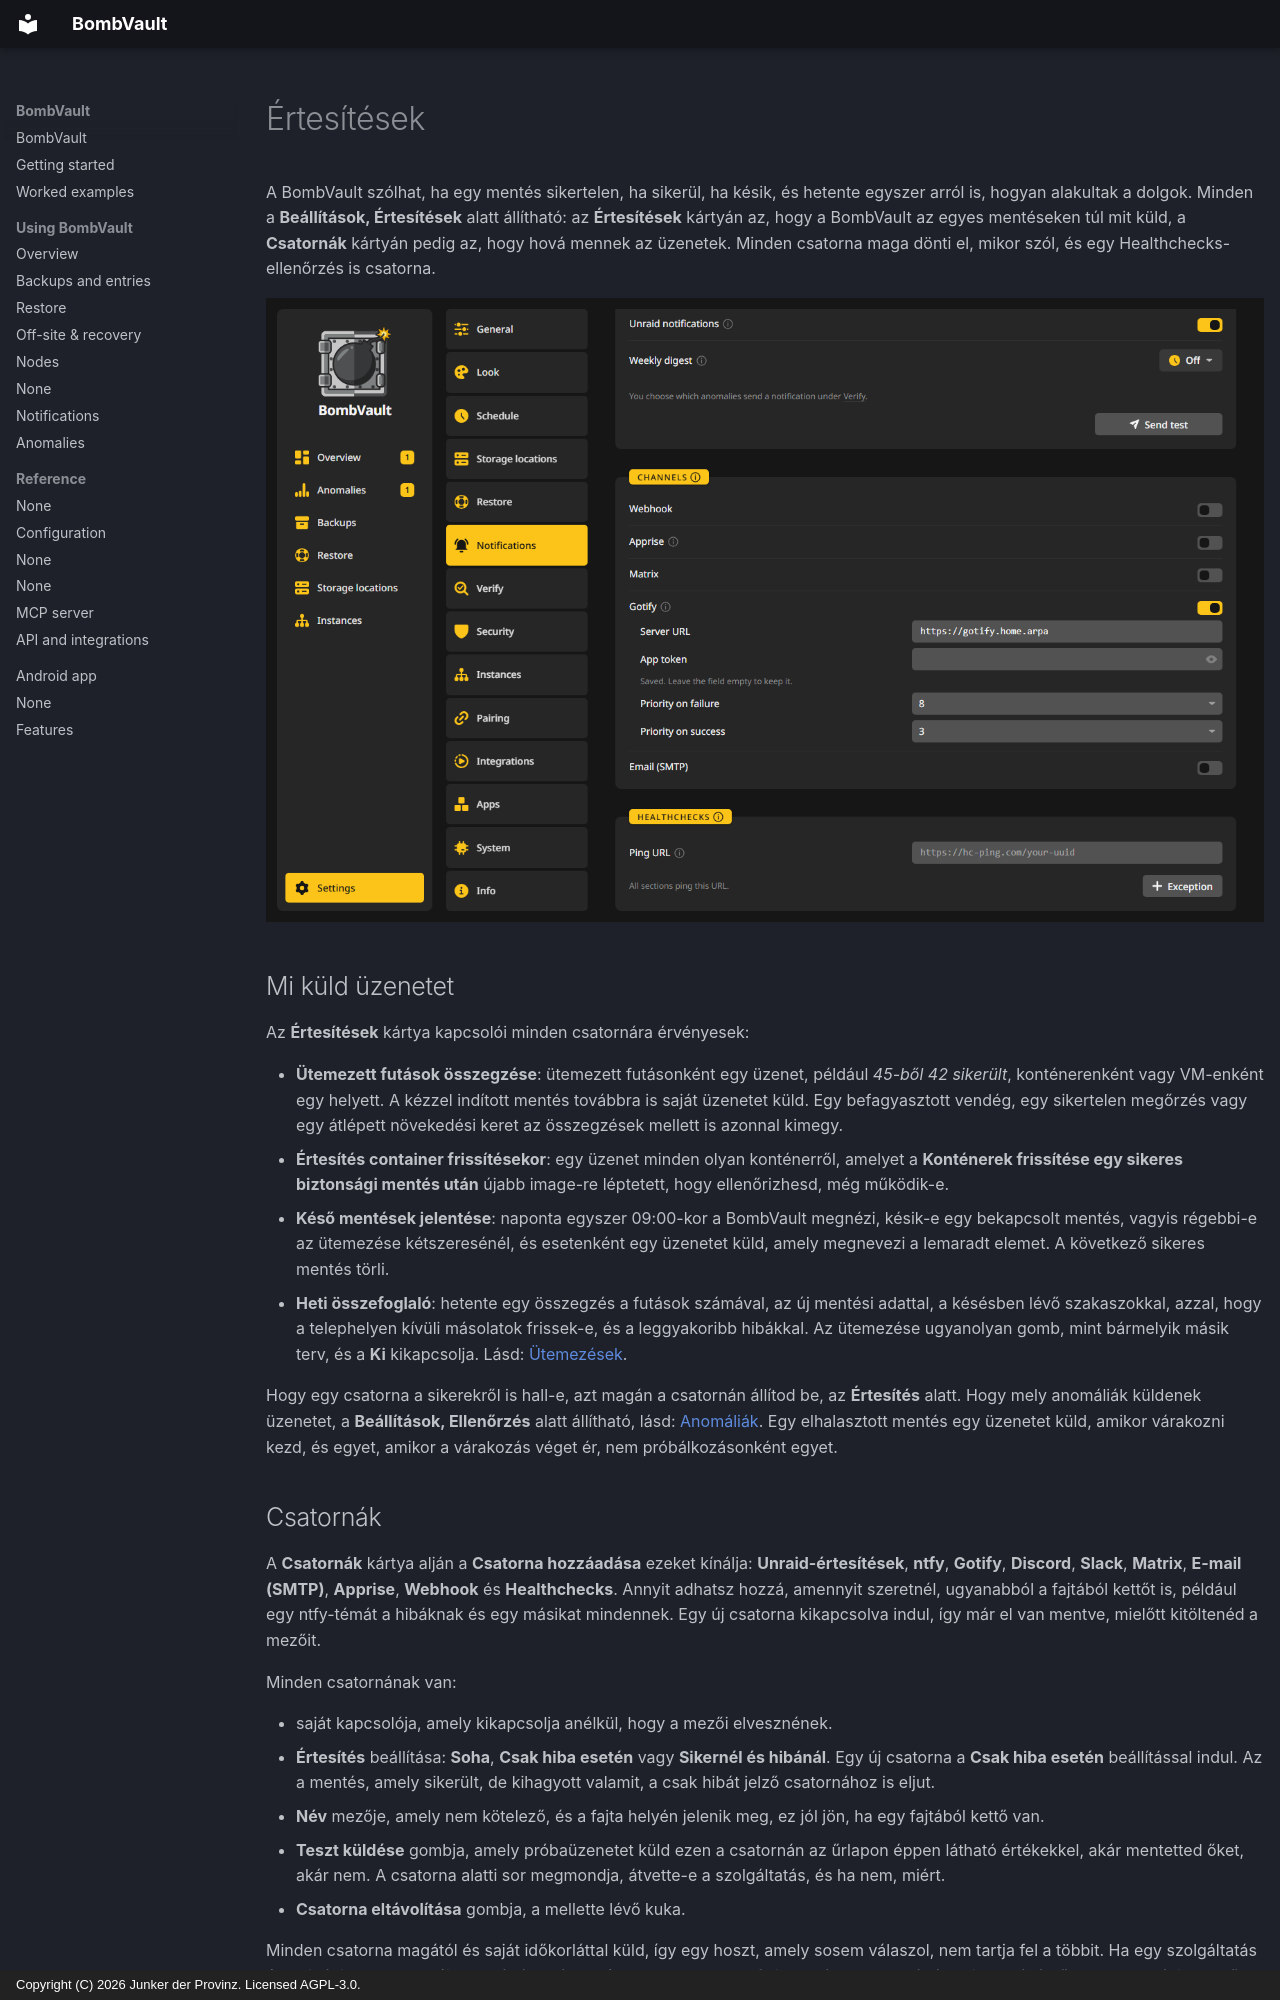

repository: junkerderprovinz/bombvault · page: notifications.hu/index.html · generator: mkdocs · copyright: Copyright (C) 2026 Junker der Provinz. Licensed AGPL-3.0.

# Értesítések

A BombVault szólhat, ha egy mentés sikertelen, ha sikerül, ha késik, és hetente egyszer arról is, hogyan alakultak a dolgok. Minden a **Beállítások, Értesítések** alatt állítható: az **Értesítések** kártyán az, hogy a BombVault az egyes mentéseken túl mit küld, a **Csatornák** kártyán pedig az, hogy hová mennek az üzenetek. Minden csatorna maga dönti el, mikor szól, és egy Healthchecks-ellenőrzés is csatorna.

![Beállítások, Értesítések a kitöltött Gotify csatornával.](assets/screenshots/notifications/gotify-dark.png#only-dark)
![Beállítások, Értesítések a kitöltött Gotify csatornával.](assets/screenshots/notifications/gotify-light.png#only-light)

## Mi küld üzenetet {#what}

Az **Értesítések** kártya kapcsolói minden csatornára érvényesek:

- **Ütemezett futások összegzése**: ütemezett futásonként egy üzenet, például *45-ből 42 sikerült*, konténerenként vagy VM-enként egy helyett. A kézzel indított mentés továbbra is saját üzenetet küld. Egy befagyasztott vendég, egy sikertelen megőrzés vagy egy átlépett növekedési keret az összegzések mellett is azonnal kimegy.
- **Értesítés container frissítésekor**: egy üzenet minden olyan konténerről, amelyet a **Konténerek frissítése egy sikeres biztonsági mentés után** újabb image-re léptetett, hogy ellenőrizhesd, még működik-e.
- **Késő mentések jelentése**: naponta egyszer 09:00-kor a BombVault megnézi, késik-e egy bekapcsolt mentés, vagyis régebbi-e az ütemezése kétszeresénél, és esetenként egy üzenetet küld, amely megnevezi a lemaradt elemet. A következő sikeres mentés törli.
- **Heti összefoglaló**: hetente egy összegzés a futások számával, az új mentési adattal, a késésben lévő szakaszokkal, azzal, hogy a telephelyen kívüli másolatok frissek-e, és a leggyakoribb hibákkal. Az ütemezése ugyanolyan gomb, mint bármelyik másik terv, és a **Ki** kikapcsolja. Lásd: [Ütemezések](schedules.md#plans).

Hogy egy csatorna a sikerekről is hall-e, azt magán a csatornán állítod be, az **Értesítés** alatt. Hogy mely anomáliák küldenek üzenetet, a **Beállítások, Ellenőrzés** alatt állítható, lásd: [Anomáliák](anomalies.md). Egy elhalasztott mentés egy üzenetet küld, amikor várakozni kezd, és egyet, amikor a várakozás véget ér, nem próbálkozásonként egyet.
